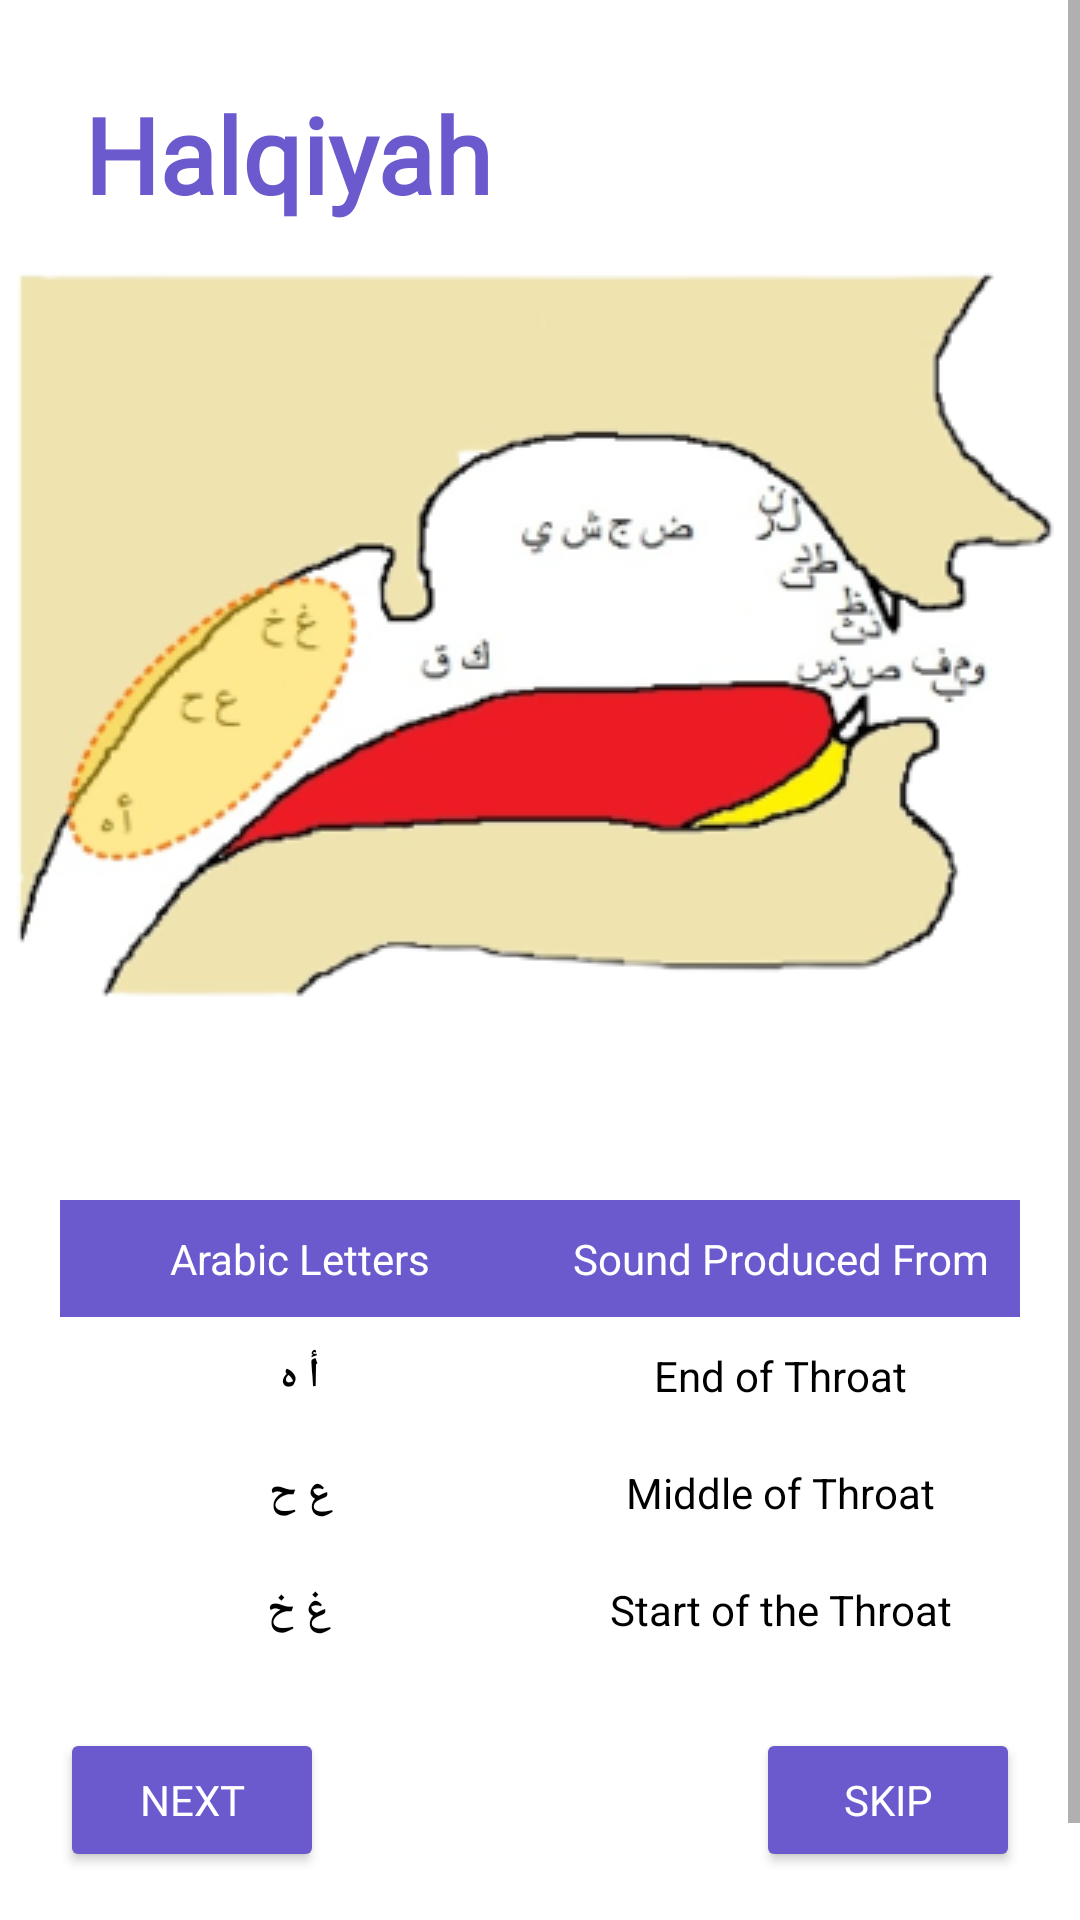

Write the Android layout XML for this screen, with the resource values it uses.
<!-- AndroidManifest.xml: application theme Theme.MakharijAlhurufApplication -->
<!-- res/layout/activity_home.xml -->
<?xml version="1.0" encoding="utf-8"?>
<ScrollView
    xmlns:android="http://schemas.android.com/apk/res/android"
    xmlns:app="http://schemas.android.com/apk/res-auto"
    xmlns:tools="http://schemas.android.com/tools"
    android:layout_width="match_parent"
    android:layout_height="wrap_content"
    tools:layout_editor_absoluteX="1dp"
    tools:layout_editor_absoluteY="1dp"
    android:fillViewport="true">
    <androidx.constraintlayout.widget.ConstraintLayout
        android:layout_width="match_parent"
        android:layout_height="match_parent"
        tools:context=".HomeActivity">

        <ImageView
            android:id="@+id/imageView"
            android:layout_width="wrap_content"
            android:layout_height="wrap_content"
            android:layout_marginTop="80dp"
            app:layout_constraintEnd_toEndOf="parent"
            app:layout_constraintHorizontal_bias="0.491"
            app:layout_constraintStart_toStartOf="parent"
            app:layout_constraintTop_toTopOf="parent"
            app:srcCompat="@drawable/img1_rm_1_" />


        <TableLayout
            android:id="@+id/tblayout"
            android:layout_width="match_parent"
            android:layout_height="wrap_content"
            android:background="@color/white"
            android:layout_margin="20dp"
            app:layout_constraintEnd_toEndOf="parent"
            android:layout_marginTop="0dp"
            app:layout_constraintTop_toBottomOf ="@id/imageView"
            app:layout_constraintStart_toStartOf="parent">

        <TableRow android:background="@color/slate_blue">

            <TextView
                android:layout_width="376dp"
                android:layout_height="match_parent"
                android:layout_weight="4"
                android:gravity="center_horizontal"
                android:padding="10sp"
                android:text="@string/Table_head1"
                android:textColor="@color/white"
                android:textSize="14sp">

            </TextView>

            <TextView
                android:layout_width="376dp"
                android:layout_height="match_parent"
                android:layout_weight="4"
                android:gravity="center_horizontal"
                android:padding="10sp"
                android:text="@string/Table_head_2"
                android:textColor="@color/white"
                android:textSize="14sp">

            </TextView>

        </TableRow>

        <TableRow>

            <TextView
                android:layout_width="376dp"
                android:layout_height="match_parent"
                android:layout_weight="4"
                android:gravity="center_horizontal"
                android:padding="10sp"
                android:textColor="@color/black"
                android:textStyle="bold"
                android:fontFamily="@font/amiri_bold"
                android:text="@string/halqiyah_1"
                android:textSize="14sp">
            </TextView>

            <TextView
                android:layout_width="376dp"
                android:layout_height="match_parent"
                android:layout_weight="4"
                android:gravity="center_horizontal"
                android:padding="10sp"
                android:textColor="@color/black"
                android:text="@string/sound_1"
                android:textSize="14sp">
            </TextView>
        </TableRow>

            <TableRow>

                <TextView
                    android:layout_width="376dp"
                    android:layout_height="match_parent"
                    android:layout_weight="4"
                    android:gravity="center_horizontal"
                    android:padding="10sp"
                    android:textStyle="bold"
                    android:textColor="@color/black"
                    android:fontFamily="@font/amiri_bold"
                    android:text="@string/halqiyah_2"
                    android:textSize="14sp">
                </TextView>

                <TextView
                    android:layout_width="376dp"
                    android:layout_height="match_parent"
                    android:layout_weight="4"
                    android:gravity="center_horizontal"
                    android:padding="10sp"
                    android:textColor="@color/black"
                    android:text="@string/sound_2"
                    android:textSize="14sp">
                </TextView>
            </TableRow>

            <TableRow>

                <TextView
                    android:layout_width="376dp"
                    android:layout_height="match_parent"
                    android:layout_weight="4"
                    android:gravity="center_horizontal"
                    android:padding="10sp"
                    android:textStyle="bold"
                    android:textColor="@color/black"
                    android:fontFamily="@font/amiri_bold"
                    android:text="@string/halqiyah_3"
                    android:textSize="14sp">
                </TextView>

                <TextView
                    android:layout_width="376dp"
                    android:layout_height="match_parent"
                    android:layout_weight="4"
                    android:gravity="center_horizontal"
                    android:padding="10sp"
                    android:textColor="@color/black"
                    android:text="@string/sound_3"
                    android:textSize="14sp">
                </TextView>
            </TableRow>
    </TableLayout>

        <TextView
            android:id="@+id/headLabel"
            android:layout_width="wrap_content"
            android:layout_height="wrap_content"
            android:layout_marginStart="28dp"
            android:layout_marginTop="28dp"
            android:text="Halqiyah"
            android:textColor="@color/slate_blue"
            android:textSize="35sp"
            android:textStyle="bold"
            android:fontFamily="@font/dream_road"
            app:layout_constraintStart_toStartOf="parent"
            app:layout_constraintTop_toTopOf="parent" />

        <Button
            android:id="@+id/button"
            android:layout_width="wrap_content"
            android:layout_height="wrap_content"
            android:text="NEXT"
            android:layout_marginTop="20dp"
            android:backgroundTint="@color/slate_blue"
            android:fontFamily="@font/mohave"
            android:textColor="@color/white"
            android:layout_marginBottom="50dp"
            android:layout_marginLeft="20dp"
            tools:layout_editor_absoluteX="219dp"
            app:layout_constraintBottom_toBottomOf = "parent"
            app:layout_constraintTop_toBottomOf="@+id/tblayout"
            app:layout_constraintStart_toStartOf="parent"
            tools:layout_editor_absoluteY="451dp" />

        <Button
            android:id="@+id/button2"
            android:layout_width="wrap_content"
            android:layout_height="wrap_content"
            android:text="SKIP"
            android:layout_marginTop="20dp"
            android:backgroundTint="@color/slate_blue"
            android:fontFamily="@font/mohave"
            android:textColor="@color/white"
            android:layout_marginBottom="50dp"
            android:layout_marginRight="20dp"
            tools:layout_editor_absoluteX="219dp"
            app:layout_constraintBottom_toBottomOf = "parent"
            app:layout_constraintTop_toBottomOf="@+id/tblayout"
            app:layout_constraintEnd_toEndOf="parent"
            tools:layout_editor_absoluteY="451dp" />


    </androidx.constraintlayout.widget.ConstraintLayout>
    </ScrollView>
<!-- resources referenced by this layout -->
<resources>
  <color name="black">#FF000000</color>
  <color name="slate_blue">#6A5ACD</color>
  <color name="white">#FFFFFFFF</color>
  <!-- drawable img1_rm_1_: png bitmap (drawable-v24, 58972 bytes) -->
  <string name="Table_head1">Arabic Letters</string>
  <string name="Table_head_2">Sound Produced From</string>
  <string name="halqiyah_1">أ ہ</string>
  <string name="halqiyah_2">ع ح</string>
  <string name="halqiyah_3">غ خ</string>
  <string name="sound_1">End of Throat</string>
  <string name="sound_2">Middle of Throat</string>
  <string name="sound_3">Start of the Throat</string>
  <style name="Theme.MakharijAlhurufApplication" parent="Theme.MaterialComponents.DayNight.DarkActionBar">
          
          <item name="colorPrimary">@color/purple_500</item>
          <item name="colorPrimaryVariant">@color/purple_700</item>
          <item name="colorOnPrimary">@color/white</item>
          
          <item name="colorSecondary">@color/teal_200</item>
          <item name="colorSecondaryVariant">@color/teal_700</item>
          <item name="colorOnSecondary">@color/black</item>
          
          <item name="android:statusBarColor" tools:targetApi="l">?attr/colorPrimaryVariant</item>
          
      </style>
  <color name="purple_500">#FF6200EE</color>
  <color name="purple_700">#FF3700B3</color>
  <color name="teal_200">#FF03DAC5</color>
  <color name="teal_700">#FF018786</color>
</resources>
